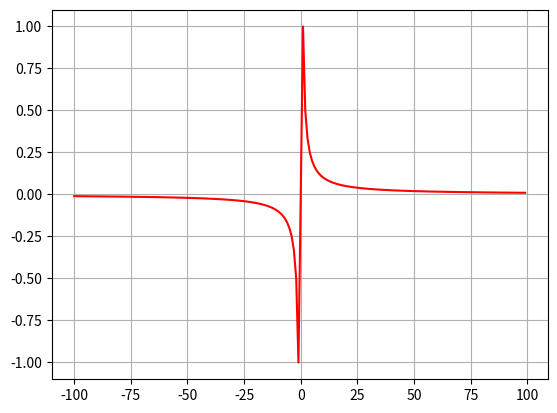

Recreate this plot in Python.
import math

import matplotlib.pyplot as plt
import numpy as np

def plot_fct(fx,deb,fin):
    xvalues = [fx(n) for n in np.arange(deb,fin) if n != 0]
    yvalues = [n for n in np.arange(deb,fin) if n != 0]
    plt.plot(yvalues, xvalues, color = "red")
    plt.grid()
    plt.show()

def f(x):
    return x**2 + x*3 + 2

plot_fct(lambda x: 1/x, -100, 100)